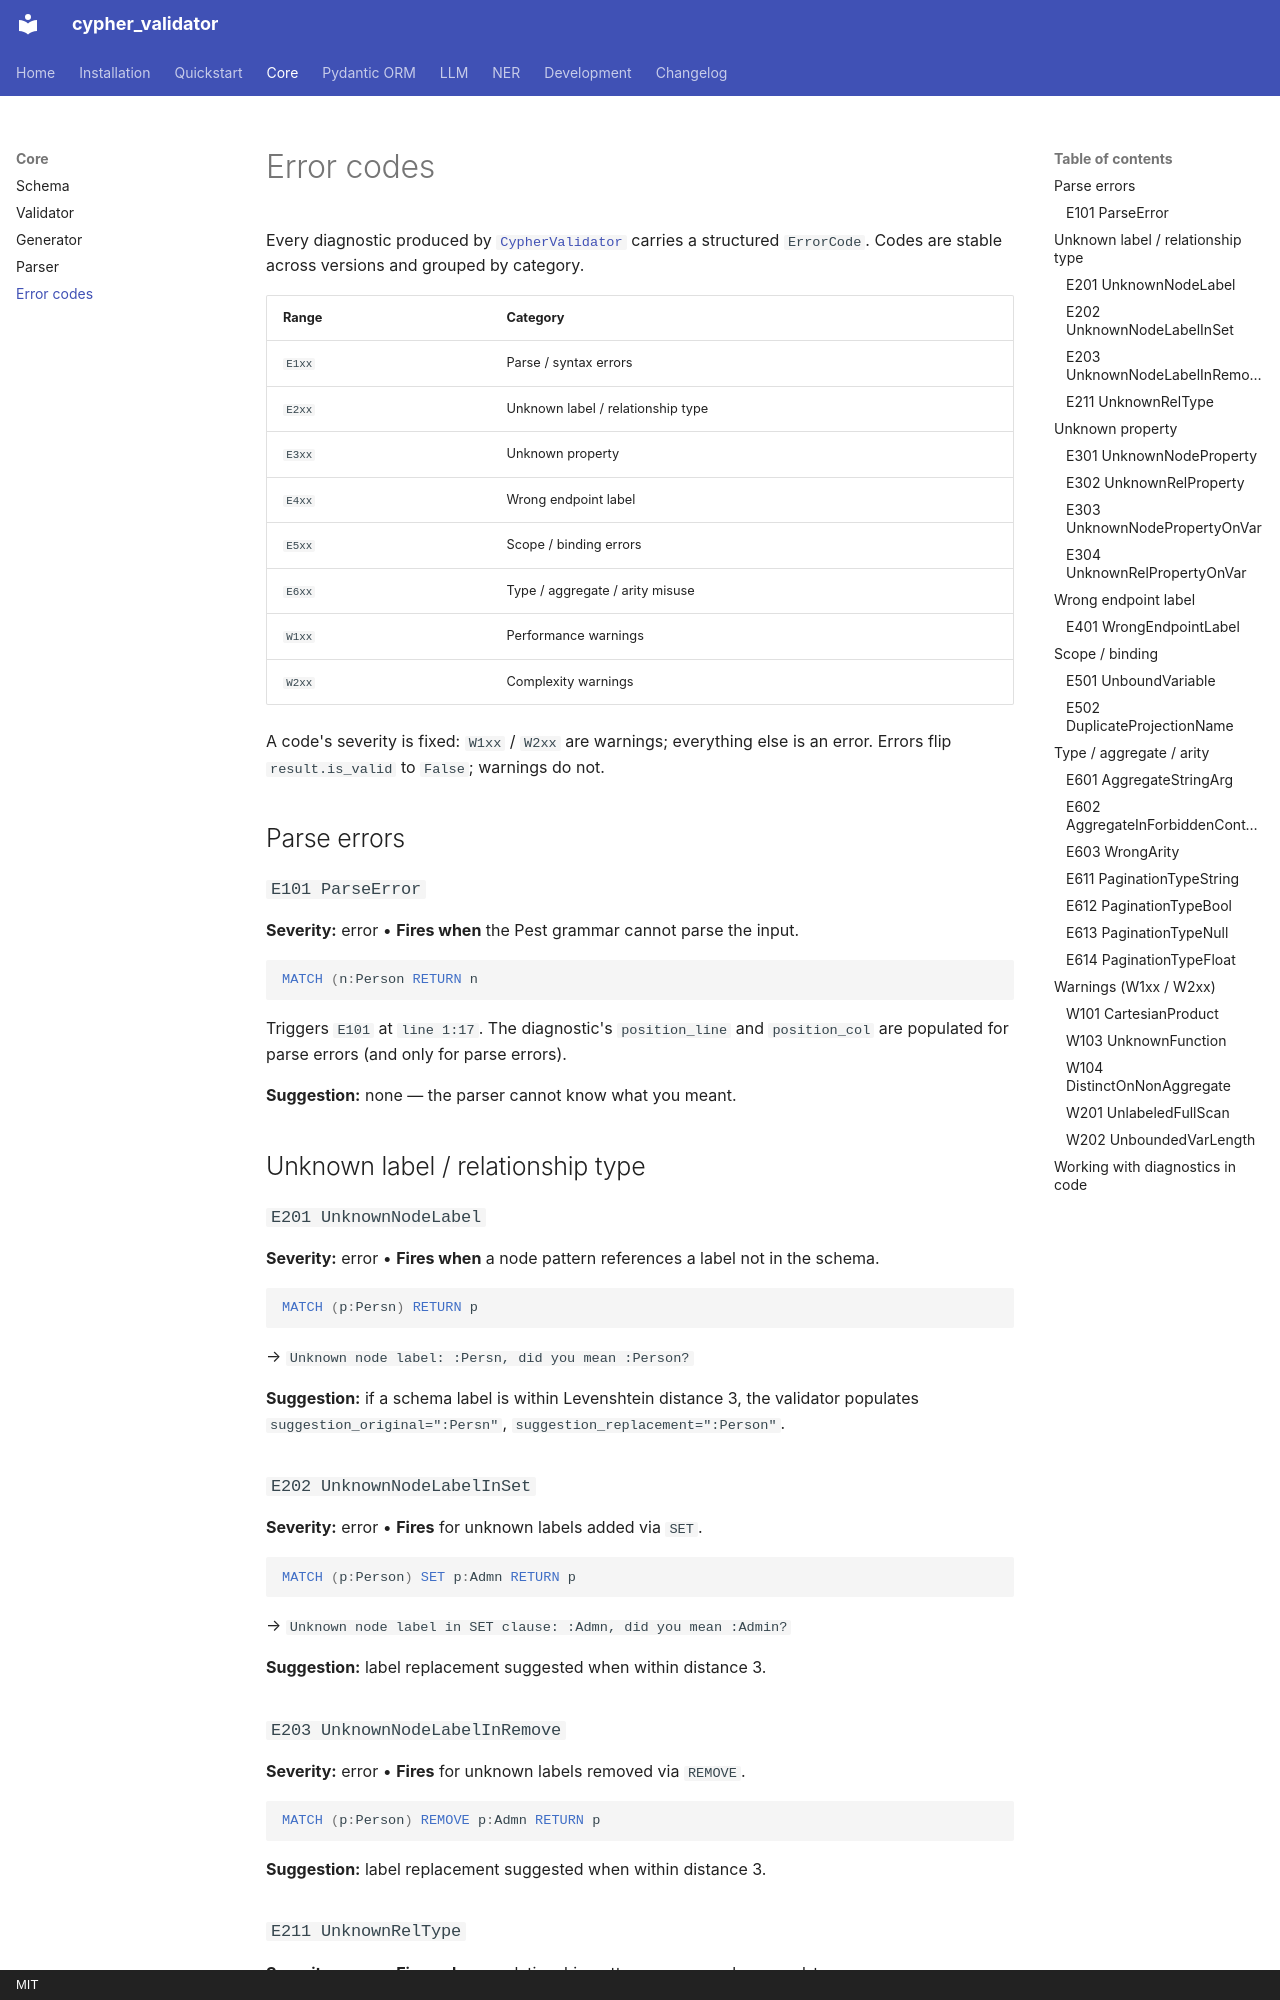

repository: plutonium-guy/cypher_validator · page: core/error-codes/index.html · generator: mkdocs · copyright: MIT

# Error codes

Every diagnostic produced by [`CypherValidator`](validator.md) carries a structured
`ErrorCode`. Codes are stable across versions and grouped by category.

| Range | Category |
|---|---|
| `E1xx` | Parse / syntax errors |
| `E2xx` | Unknown label / relationship type |
| `E3xx` | Unknown property |
| `E4xx` | Wrong endpoint label |
| `E5xx` | Scope / binding errors |
| `E6xx` | Type / aggregate / arity misuse |
| `W1xx` | Performance warnings |
| `W2xx` | Complexity warnings |

A code's severity is fixed: `W1xx` / `W2xx` are warnings; everything else is an error.
Errors flip `result.is_valid` to `False`; warnings do not.

## Parse errors

### `E101 ParseError`

**Severity:** error  •  **Fires when** the Pest grammar cannot parse the input.

```cypher
MATCH (n:Person RETURN n
```

Triggers `E101` at `line 1:17`. The diagnostic's `position_line` and `position_col` are
populated for parse errors (and only for parse errors).

**Suggestion:** none — the parser cannot know what you meant.

## Unknown label / relationship type

### `E201 UnknownNodeLabel`

**Severity:** error  •  **Fires when** a node pattern references a label not in the schema.

```cypher
MATCH (p:Persn) RETURN p
```

→ `Unknown node label: :Persn, did you mean :Person?`

**Suggestion:** if a schema label is within Levenshtein distance 3, the validator
populates `suggestion_original=":Persn"`, `suggestion_replacement=":Person"`.

### `E202 UnknownNodeLabelInSet`

**Severity:** error  •  **Fires** for unknown labels added via `SET`.

```cypher
MATCH (p:Person) SET p:Admn RETURN p
```

→ `Unknown node label in SET clause: :Admn, did you mean :Admin?`

**Suggestion:** label replacement suggested when within distance 3.

### `E203 UnknownNodeLabelInRemove`

**Severity:** error  •  **Fires** for unknown labels removed via `REMOVE`.

```cypher
MATCH (p:Person) REMOVE p:Admn RETURN p
```

**Suggestion:** label replacement suggested when within distance 3.

### `E211 UnknownRelType`

**Severity:** error  •  **Fires when** a relationship pattern uses an unknown rel-type.

```cypher
MATCH (p:Person)-[:WORK_FOR]->(c:Company) RETURN p, c
```

→ `Unknown relationship type: :WORK_FOR, did you mean :WORKS_FOR?`

**Suggestion:** rel-type replacement when within distance 3.

## Unknown property
